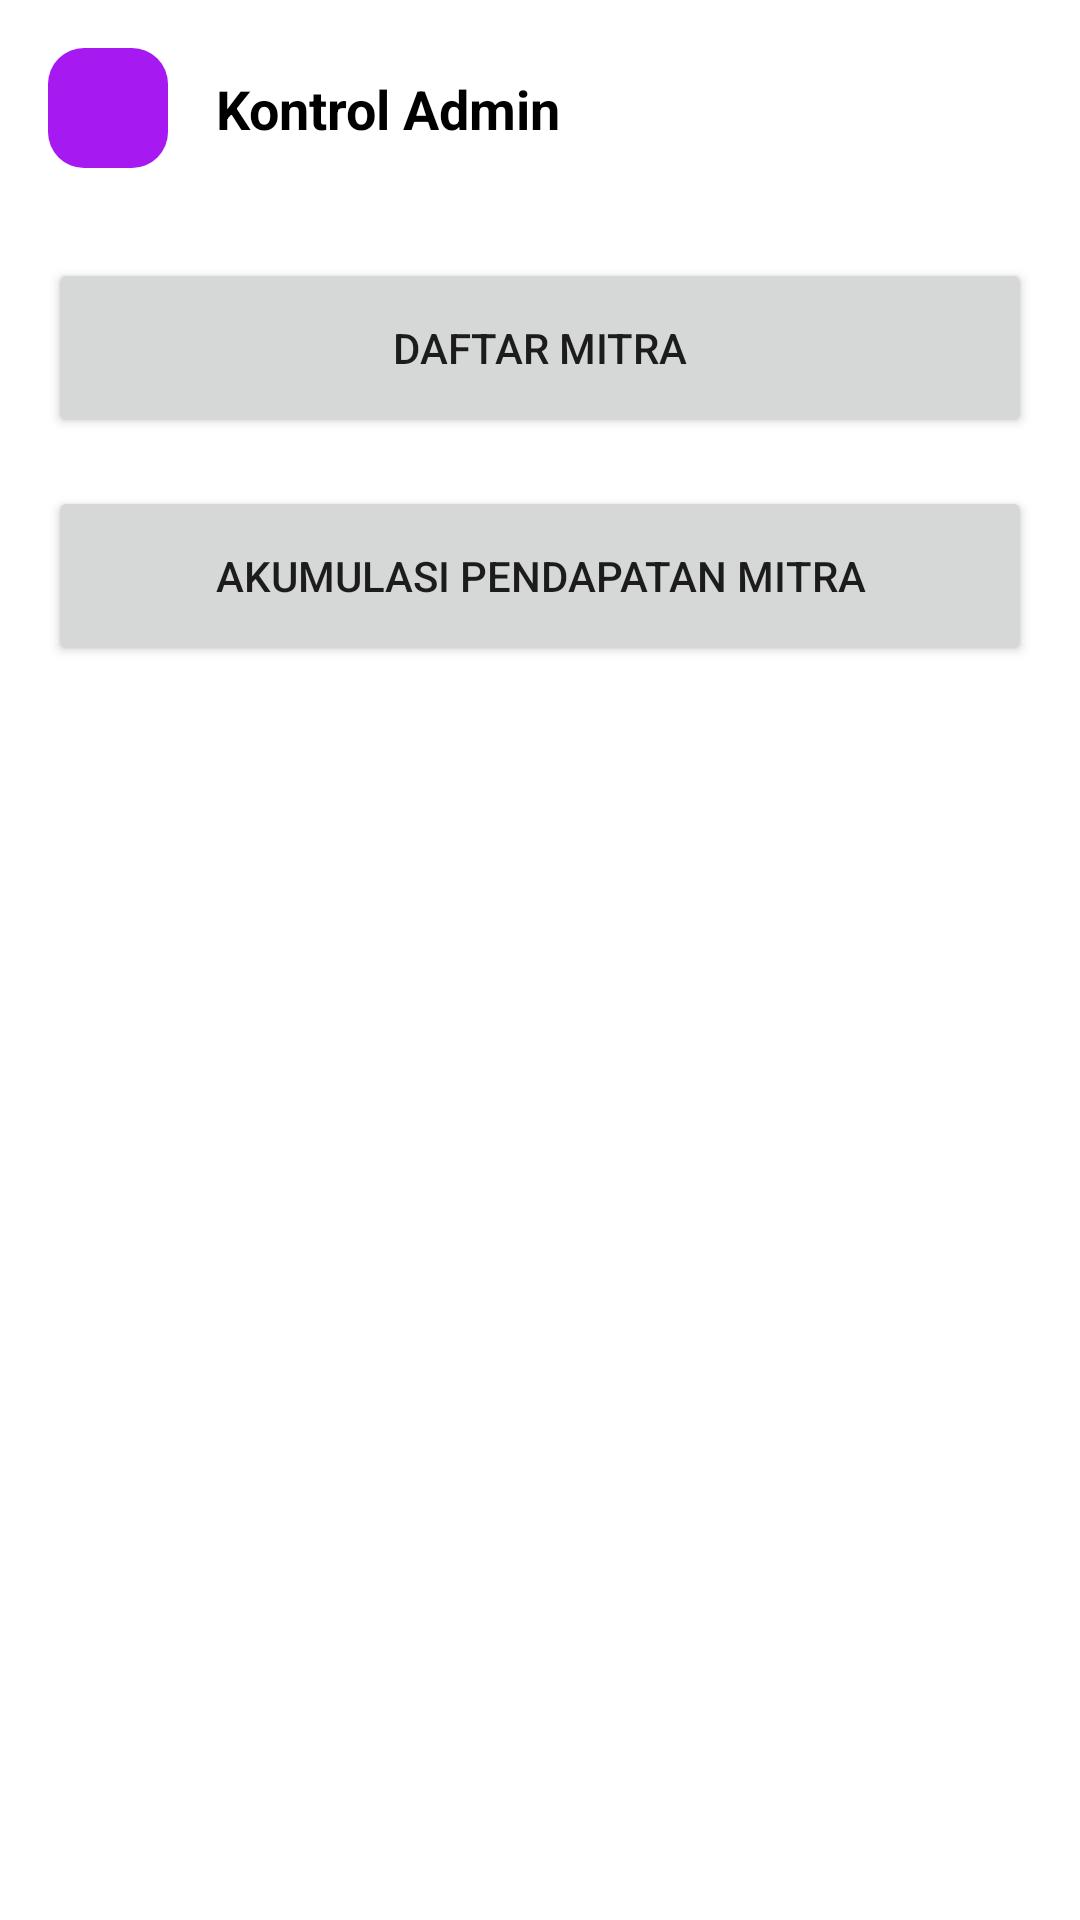

Here is an Android app screen rendered from its layout file. Give the layout XML and the strings, colors and styles it references.
<!-- AndroidManifest.xml: application theme Theme.BeeApp -->
<!-- res/layout/activity_admin.xml -->
<?xml version="1.0" encoding="utf-8"?>
<ScrollView xmlns:android="http://schemas.android.com/apk/res/android"
    xmlns:app="http://schemas.android.com/apk/res-auto"
    xmlns:tools="http://schemas.android.com/tools"
    android:layout_width="match_parent"
    android:layout_height="match_parent"
    tools:context=".ui.homepage.ui.home.AdminActivity">

    <androidx.constraintlayout.widget.ConstraintLayout
        android:layout_width="match_parent"
        android:layout_height="wrap_content">


        <ImageButton
            android:id="@+id/backButton"
            android:layout_width="40dp"
            android:layout_height="40dp"
            android:layout_marginStart="16dp"
            android:layout_marginTop="16dp"
            android:background="@drawable/bg_rounded"
            android:backgroundTint="@color/purple_500"
            android:contentDescription="@string/image"
            android:src="@drawable/ic_baseline_arrow_back_24"
            app:layout_constraintStart_toStartOf="parent"
            app:layout_constraintTop_toTopOf="parent"
            app:tint="@color/white" />

        <TextView
            android:layout_width="wrap_content"
            android:layout_height="wrap_content"
            android:layout_marginStart="16dp"
            android:text="Kontrol Admin"
            android:textColor="@color/black"
            android:textSize="18sp"
            android:textStyle="bold"
            app:layout_constraintBottom_toBottomOf="@+id/backButton"
            app:layout_constraintStart_toEndOf="@+id/backButton"
            app:layout_constraintTop_toTopOf="@+id/backButton" />


        <Button
            android:id="@+id/mitraBtn"
            android:layout_width="match_parent"
            android:layout_height="60dp"
            android:layout_marginStart="16sp"
            android:layout_marginTop="30dp"
            android:layout_marginEnd="16sp"
            android:text="Daftar Mitra"
            app:layout_constraintEnd_toEndOf="parent"
            app:layout_constraintStart_toStartOf="parent"
            app:layout_constraintTop_toBottomOf="@+id/backButton" />


        <Button
            android:id="@+id/akumulasiBtn"
            android:layout_width="match_parent"
            android:layout_height="60dp"
            android:layout_marginStart="16sp"
            android:layout_marginTop="16sp"
            android:layout_marginEnd="16sp"
            android:text="Akumulasi Pendapatan Mitra"
            app:layout_constraintEnd_toEndOf="parent"
            app:layout_constraintStart_toStartOf="parent"
            app:layout_constraintTop_toBottomOf="@+id/mitraBtn" />


        <Button
            android:id="@+id/bagiHasil"
            android:layout_width="match_parent"
            android:layout_height="60dp"
            android:layout_marginStart="16sp"
            android:layout_marginTop="16sp"
            android:visibility="gone"
            android:layout_marginEnd="16sp"
            android:text="Setup Bagi Hasil Mitra"
            app:layout_constraintEnd_toEndOf="parent"
            app:layout_constraintStart_toStartOf="parent"
            app:layout_constraintTop_toBottomOf="@+id/akumulasiBtn" />

        <Button
            android:id="@+id/rekening"
            android:layout_width="match_parent"
            android:layout_height="60dp"
            android:layout_marginStart="16sp"
            android:layout_marginTop="16sp"
            android:layout_marginEnd="16sp"
            android:visibility="gone"
            android:text="Setup Rekening / Metode Pembayaran"
            app:layout_constraintEnd_toEndOf="parent"
            app:layout_constraintStart_toStartOf="parent"
            app:layout_constraintTop_toBottomOf="@+id/bagiHasil" />

        <Button
            android:id="@+id/aktifitasKonsumenBtn"
            android:layout_width="match_parent"
            android:layout_height="60dp"
            android:layout_marginStart="16sp"
            android:visibility="gone"
            android:layout_marginTop="16sp"
            android:layout_marginEnd="16sp"
            android:text="Aktifitas Konsumen"
            app:layout_constraintEnd_toEndOf="parent"
            app:layout_constraintStart_toStartOf="parent"
            app:layout_constraintTop_toBottomOf="@+id/rekening" />


        <Button
            android:id="@+id/adminDaerah"
            android:layout_width="match_parent"
            android:layout_height="60dp"
            android:layout_marginStart="16sp"
            android:layout_marginTop="16sp"
            android:layout_marginEnd="16sp"
            android:visibility="gone"
            android:text="Tambahkan admin daerah"
            app:layout_constraintEnd_toEndOf="parent"
            app:layout_constraintStart_toStartOf="parent"
            app:layout_constraintTop_toBottomOf="@+id/aktifitasKonsumenBtn" />


        <Button
            android:id="@+id/daftarAdminDaerah"
            android:layout_width="match_parent"
            android:layout_height="60dp"
            android:layout_marginStart="16sp"
            android:layout_marginTop="16sp"
            android:layout_marginEnd="16sp"
            android:visibility="gone"
            android:text="Daftar admin daerah"
            app:layout_constraintEnd_toEndOf="parent"
            app:layout_constraintStart_toStartOf="parent"
            app:layout_constraintTop_toBottomOf="@+id/adminDaerah" />


        <Button
            android:id="@+id/promoBtn"
            android:layout_width="match_parent"
            android:layout_height="60dp"
            android:layout_marginStart="16sp"
            android:layout_marginTop="16sp"
            android:layout_marginEnd="16sp"
            android:visibility="gone"
            android:backgroundTint="@android:color/darker_gray"
            android:text="Setup Promo (Coming Soon)"
            app:layout_constraintEnd_toEndOf="parent"
            app:layout_constraintStart_toStartOf="parent"
            app:layout_constraintTop_toBottomOf="@+id/daftarAdminDaerah" />

        <Button
            android:id="@+id/beeFloPoint"
            android:layout_width="match_parent"
            android:layout_height="60dp"
            android:layout_marginStart="16sp"
            android:layout_marginTop="16sp"
            android:layout_marginEnd="16sp"
            android:layout_marginBottom="30dp"
            android:visibility="gone"
            android:backgroundTint="@android:color/darker_gray"
            android:text="Setup BeeFlo Cash (Coming Soon)"
            app:layout_constraintBottom_toBottomOf="parent"
            app:layout_constraintEnd_toEndOf="parent"
            app:layout_constraintStart_toStartOf="parent"
            app:layout_constraintTop_toBottomOf="@+id/promoBtn" />


    </androidx.constraintlayout.widget.ConstraintLayout>

</ScrollView>
<!-- resources referenced by this layout -->
<resources>
  <color name="black">#FF000000</color>
  <color name="purple_500">#A61AF1</color>
  <color name="white">#FFFFFFFF</color>
  <!-- drawable bg_rounded (drawable) -->
  <?xml version="1.0" encoding="utf-8"?>
  <shape xmlns:android="http://schemas.android.com/apk/res/android" android:shape="rectangle">
  
  
      <corners android:radius="12sp" />
  
  </shape>
  <string name="image">image</string>
  <style name="Theme.BeeApp" parent="Theme.MaterialComponents.Light.NoActionBar">
          
          <item name="colorPrimary">@color/purple_500</item>
          <item name="colorPrimaryVariant">@color/purple_500</item>
          <item name="colorOnPrimary">@color/white</item>
          
          <item name="colorSecondary">#FF5722</item>
          <item name="colorSecondaryVariant">@color/teal_700</item>
          <item name="colorOnSecondary">@color/black</item>
          
          <item name="android:statusBarColor" tools:targetApi="l">?attr/colorPrimaryVariant</item>
          
      </style>
  <color name="teal_700">#FF018786</color>
</resources>
